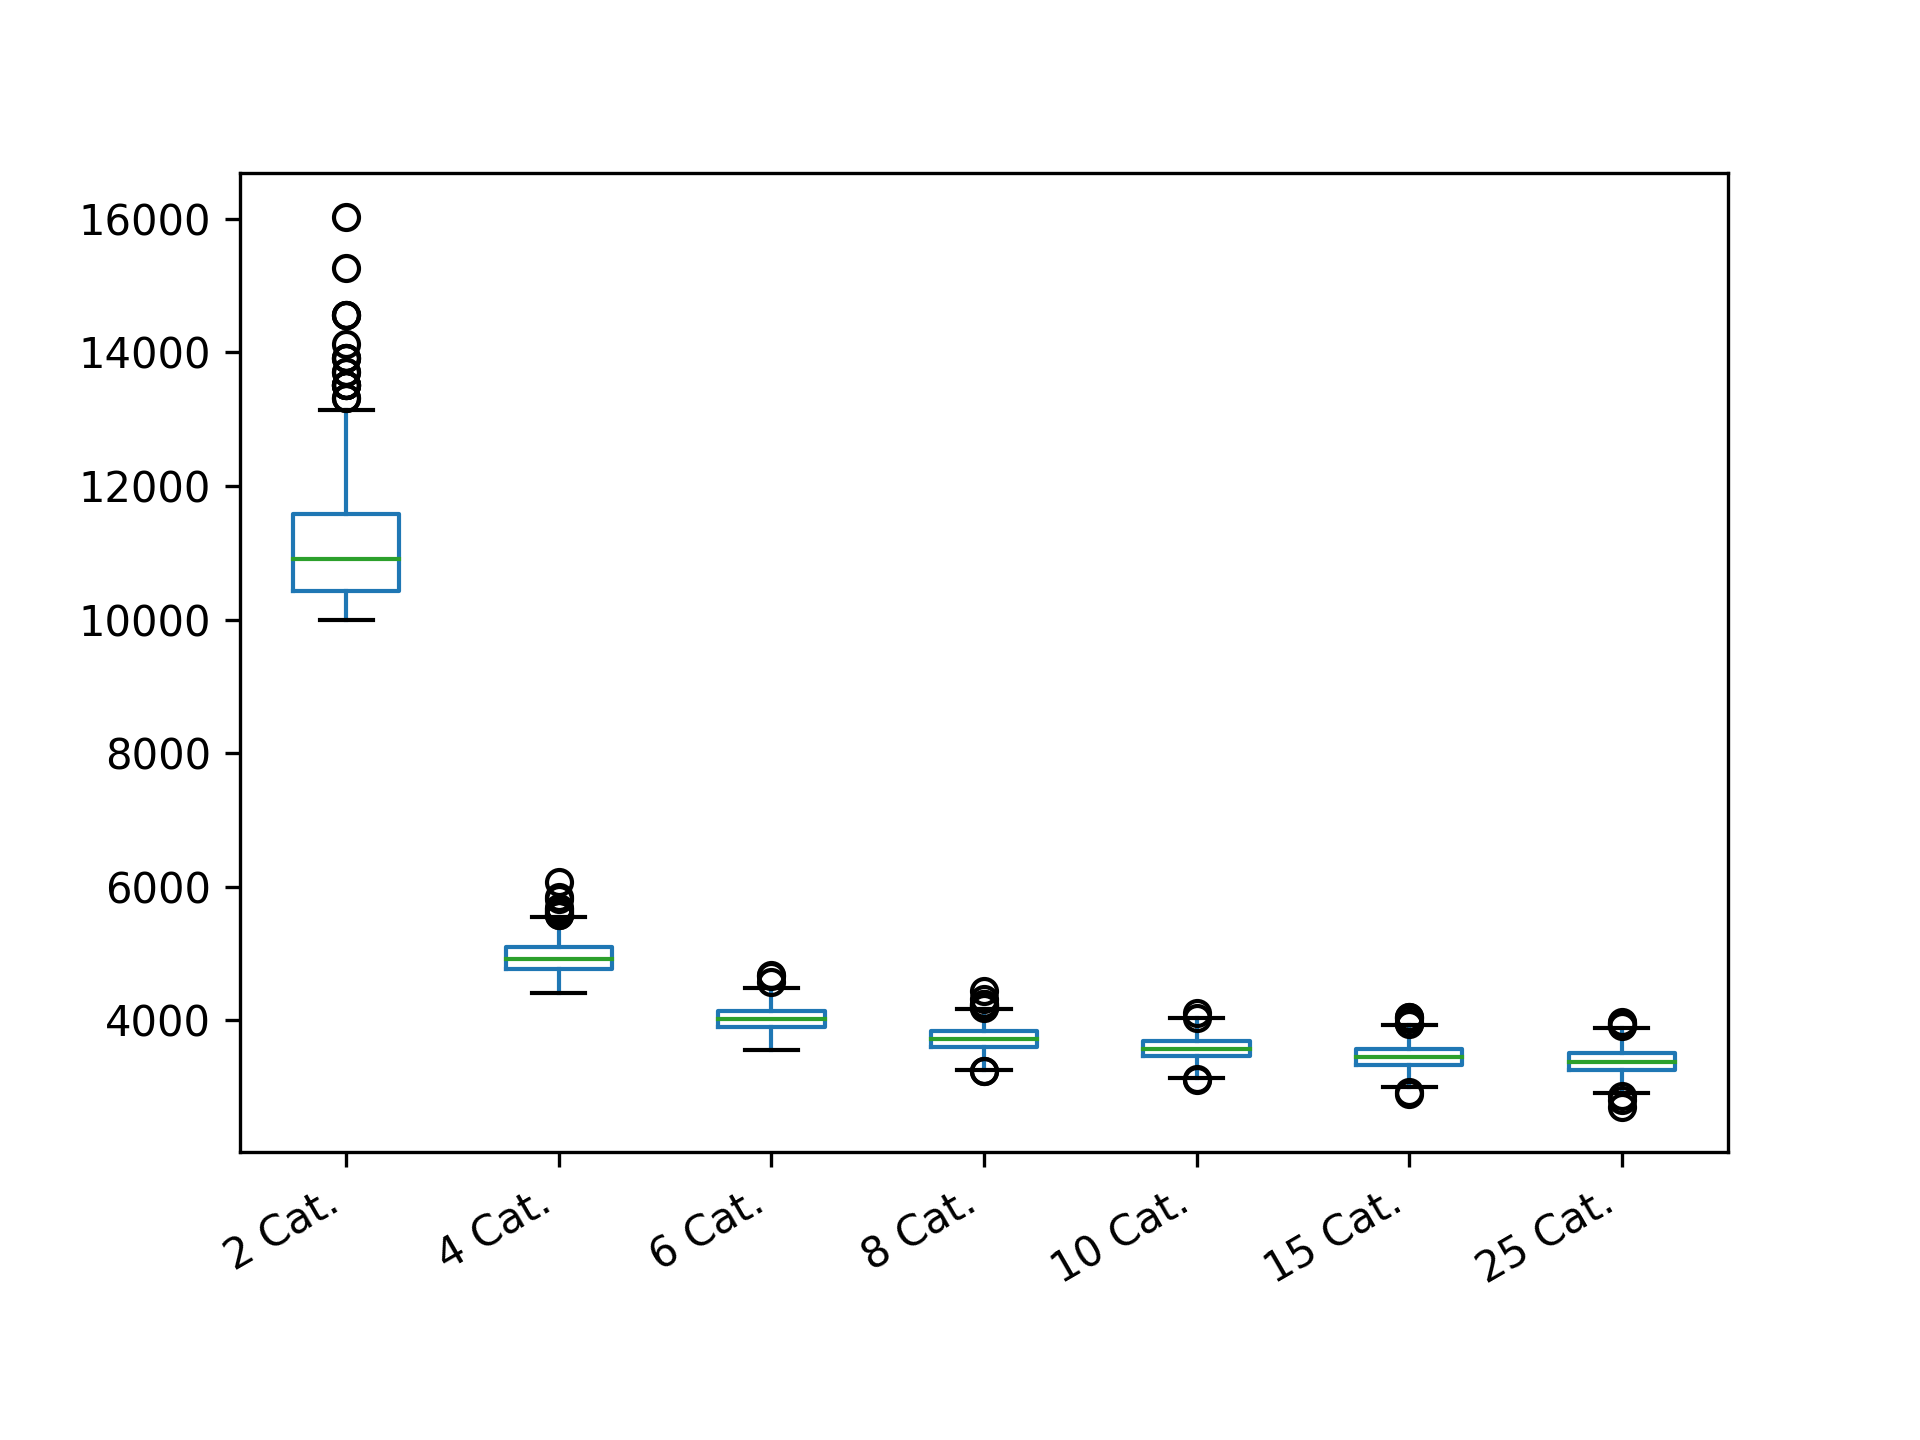

Source data for this figure (header and first rows):
2 Cat.; 4 Cat.; 6 Cat.; 8 Cat.; 10 Cat.; 15 Cat.; 25 Cat.
10424; 4969; 3923; 3724; 3499; 3485; 3114
10643; 4608; 3919; 3782; 3493; 3493; 3418
10303; 5615; 4270; 3642; 3649; 3183; 3566
10123; 5244; 4155; 3875; 3315; 3420; 3601
11456; 5260; 3830; 3892; 3846; 3337; 3191
11335; 4804; 4459; 3856; 3783; 3289; 3273
10023; 4845; 4141; 3553; 3634; 3477; 3159
12138; 4727; 4116; 3485; 3455; 3366; 3411
10203; 5180; 3976; 3789; 3762; 2922; 3389
10491; 5265; 4000; 3892; 3514; 3811; 3774
11336; 4563; 4097; 3726; 3415; 3358; 3159
10727; 4766; 3982; 3667; 3470; 3057; 3384
11008; 5240; 3945; 4006; 3744; 3634; 3595
12957; 4890; 3985; 3901; 3609; 3675; 3275
10492; 4985; 4064; 3624; 3746; 3392; 3408
11111; 5009; 4658; 3981; 3514; 3657; 3264
10565; 4865; 4019; 3634; 3755; 3381; 3232
10643; 4761; 4156; 3572; 3623; 3490; 3332
11457; 5068; 4137; 3482; 3353; 3443; 3018
11455; 4958; 3828; 3536; 3627; 3317; 3737
10909; 5050; 4156; 3778; 3428; 3529; 3264
11008; 5022; 3952; 3489; 3650; 3546; 3570
12447; 4873; 3884; 3934; 3328; 3620; 3521
10250; 5224; 3756; 3860; 3724; 3550; 3544
10023; 4672; 4341; 3741; 3691; 3437; 3233
10063; 5026; 4133; 3702; 3626; 3627; 3475
11112; 5091; 3776; 3658; 3363; 3457; 3785
11221; 4833; 3890; 3757; 3561; 3814; 3438
14128; 4968; 3928; 3710; 3464; 3129; 3964
11112; 5095; 4096; 3455; 3588; 3481; 3536
11336; 4788; 4145; 3653; 3865; 3419; 3531
10815; 4697; 4183; 3576; 3953; 3503; 3197
11112; 4811; 4312; 3636; 3275; 3444; 3477
10250; 5094; 3754; 3920; 3413; 3064; 3524
10492; 4863; 3796; 3710; 3692; 3834; 3327
11457; 4771; 3794; 3709; 3382; 3965; 3177
15267; 4831; 3854; 3304; 3565; 3348; 3529
12449; 4768; 4039; 3436; 3369; 3619; 3183
10643; 5581; 4086; 3885; 3700; 3420; 3584
10643; 4820; 4058; 3712; 3636; 3434; 3441
10492; 5129; 4023; 3549; 3626; 3463; 3641
11456; 4844; 3735; 3836; 3458; 3212; 3297
11849; 5320; 3751; 3576; 3514; 3127; 3398
11112; 4928; 4054; 3751; 3694; 3564; 3217
10815; 4694; 4134; 3831; 3648; 3467; 3409
10160; 5041; 3862; 3856; 3491; 3141; 3486
11008; 5193; 3687; 3711; 3580; 3264; 3457
11336; 5155; 3926; 3461; 3481; 3311; 3420
10909; 4646; 4057; 3568; 3423; 3756; 3606
10424; 5203; 3779; 3561; 3290; 3252; 3222
11111; 4957; 3820; 3615; 3500; 3499; 3485
10643; 4695; 3804; 3735; 3156; 3622; 3265
11222; 5105; 3889; 3454; 3496; 3166; 3221
10727; 4987; 4149; 3617; 3649; 3285; 3445
12448; 4909; 3929; 3579; 3470; 3153; 3462
11222; 4990; 4011; 3811; 3564; 3416; 3547
10022; 4877; 4054; 4192; 3477; 3733; 3607
12957; 4794; 3975; 3702; 3635; 3403; 3451
10424; 5167; 4008; 3542; 3541; 3825; 2972
11336; 5417; 3982; 3560; 3505; 3229; 3331
... 540 more rows
